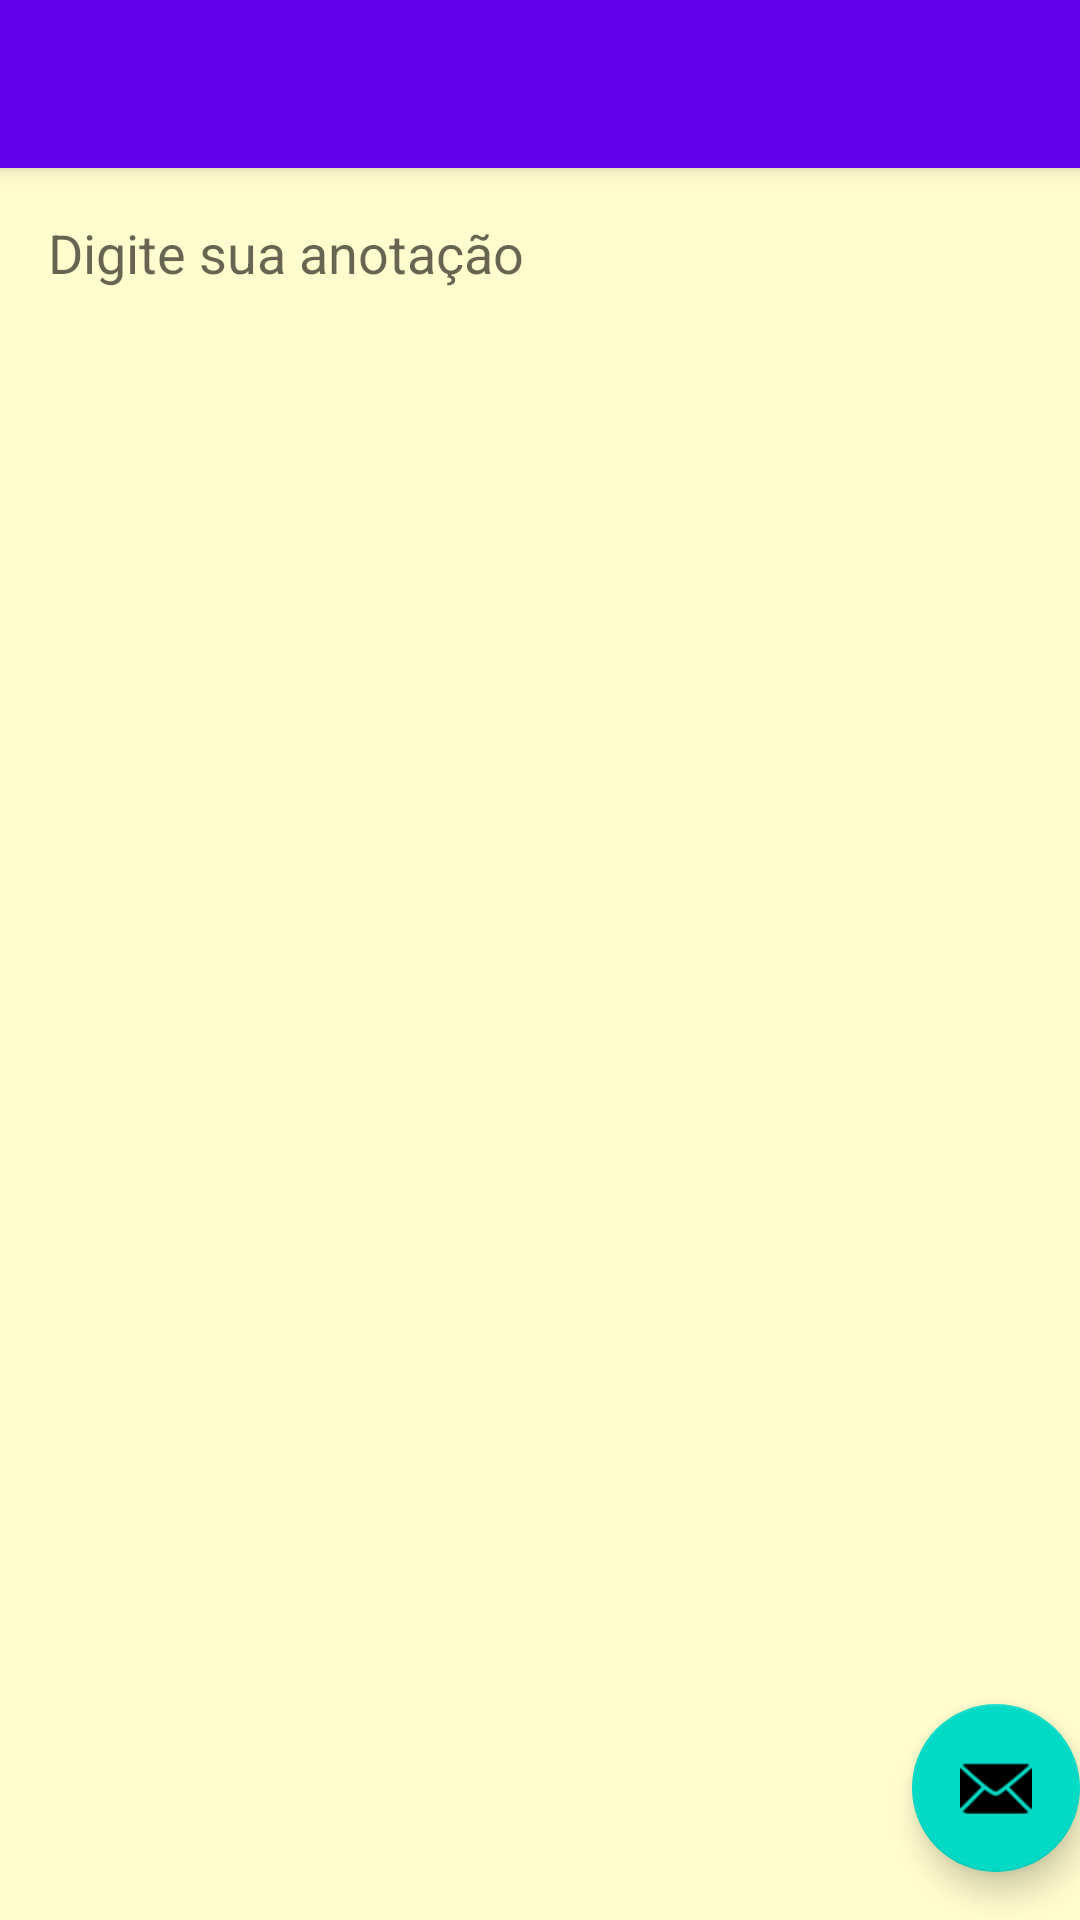

The Android layout XML behind this screen, and the referenced resources:
<!-- AndroidManifest.xml: activity theme Theme.BlocoDeAnotações.NoActionBar -->
<!-- res/layout/activity_main.xml -->
<?xml version="1.0" encoding="utf-8"?>
<androidx.coordinatorlayout.widget.CoordinatorLayout xmlns:android="http://schemas.android.com/apk/res/android"
    xmlns:app="http://schemas.android.com/apk/res-auto"
    xmlns:tools="http://schemas.android.com/tools"
    android:layout_width="match_parent"
    android:layout_height="match_parent"
    tools:context=".MainActivity">

    <com.google.android.material.appbar.AppBarLayout
        android:layout_width="match_parent"
        android:layout_height="wrap_content"
        android:theme="@style/Theme.BlocoDeAnotações.AppBarOverlay">

        <androidx.appcompat.widget.Toolbar
            android:id="@+id/toolbar"
            android:layout_width="match_parent"
            android:layout_height="?attr/actionBarSize"
            android:background="?attr/colorPrimary"
            app:popupTheme="@style/Theme.BlocoDeAnotações.PopupOverlay" />

    </com.google.android.material.appbar.AppBarLayout>

    <include layout="@layout/content_main" />

    <com.google.android.material.floatingactionbutton.FloatingActionButton
        android:id="@+id/fab"
        android:layout_width="wrap_content"
        android:layout_height="wrap_content"
        android:layout_gravity="bottom|end"
        android:layout_marginEnd="@dimen/fab_margin"
        android:layout_marginBottom="16dp"
        app:srcCompat="@android:drawable/ic_dialog_email" />

</androidx.coordinatorlayout.widget.CoordinatorLayout>
<!-- res/layout/content_main.xml (included above) -->
<?xml version="1.0" encoding="utf-8"?>
<androidx.constraintlayout.widget.ConstraintLayout xmlns:android="http://schemas.android.com/apk/res/android"
    xmlns:app="http://schemas.android.com/apk/res-auto"
    xmlns:tools="http://schemas.android.com/tools"
    android:layout_width="match_parent"
    android:layout_height="match_parent"
    app:layout_behavior="@string/appbar_scrolling_view_behavior">

    <EditText
        android:id="@+id/editTextAnnotation"
        android:layout_width="0dp"
        android:layout_height="0dp"
        android:background="@color/yellow_100"
        android:ems="10"
        android:gravity="start|top"
        android:hint="Digite sua anotação"
        android:inputType="textMultiLine"
        android:padding="16dp"
        android:singleLine="false"
        app:layout_constraintBottom_toBottomOf="parent"
        app:layout_constraintEnd_toEndOf="parent"
        app:layout_constraintStart_toStartOf="parent"
        app:layout_constraintTop_toTopOf="parent" />
</androidx.constraintlayout.widget.ConstraintLayout>
<!-- resources referenced by this layout -->
<resources>
  <color name="yellow_100">#FFFCCD</color>
  <style name="Theme.BlocoDeAnotações.NoActionBar">
          <item name="windowActionBar">false</item>
          <item name="windowNoTitle">true</item>
      </style>
</resources>
